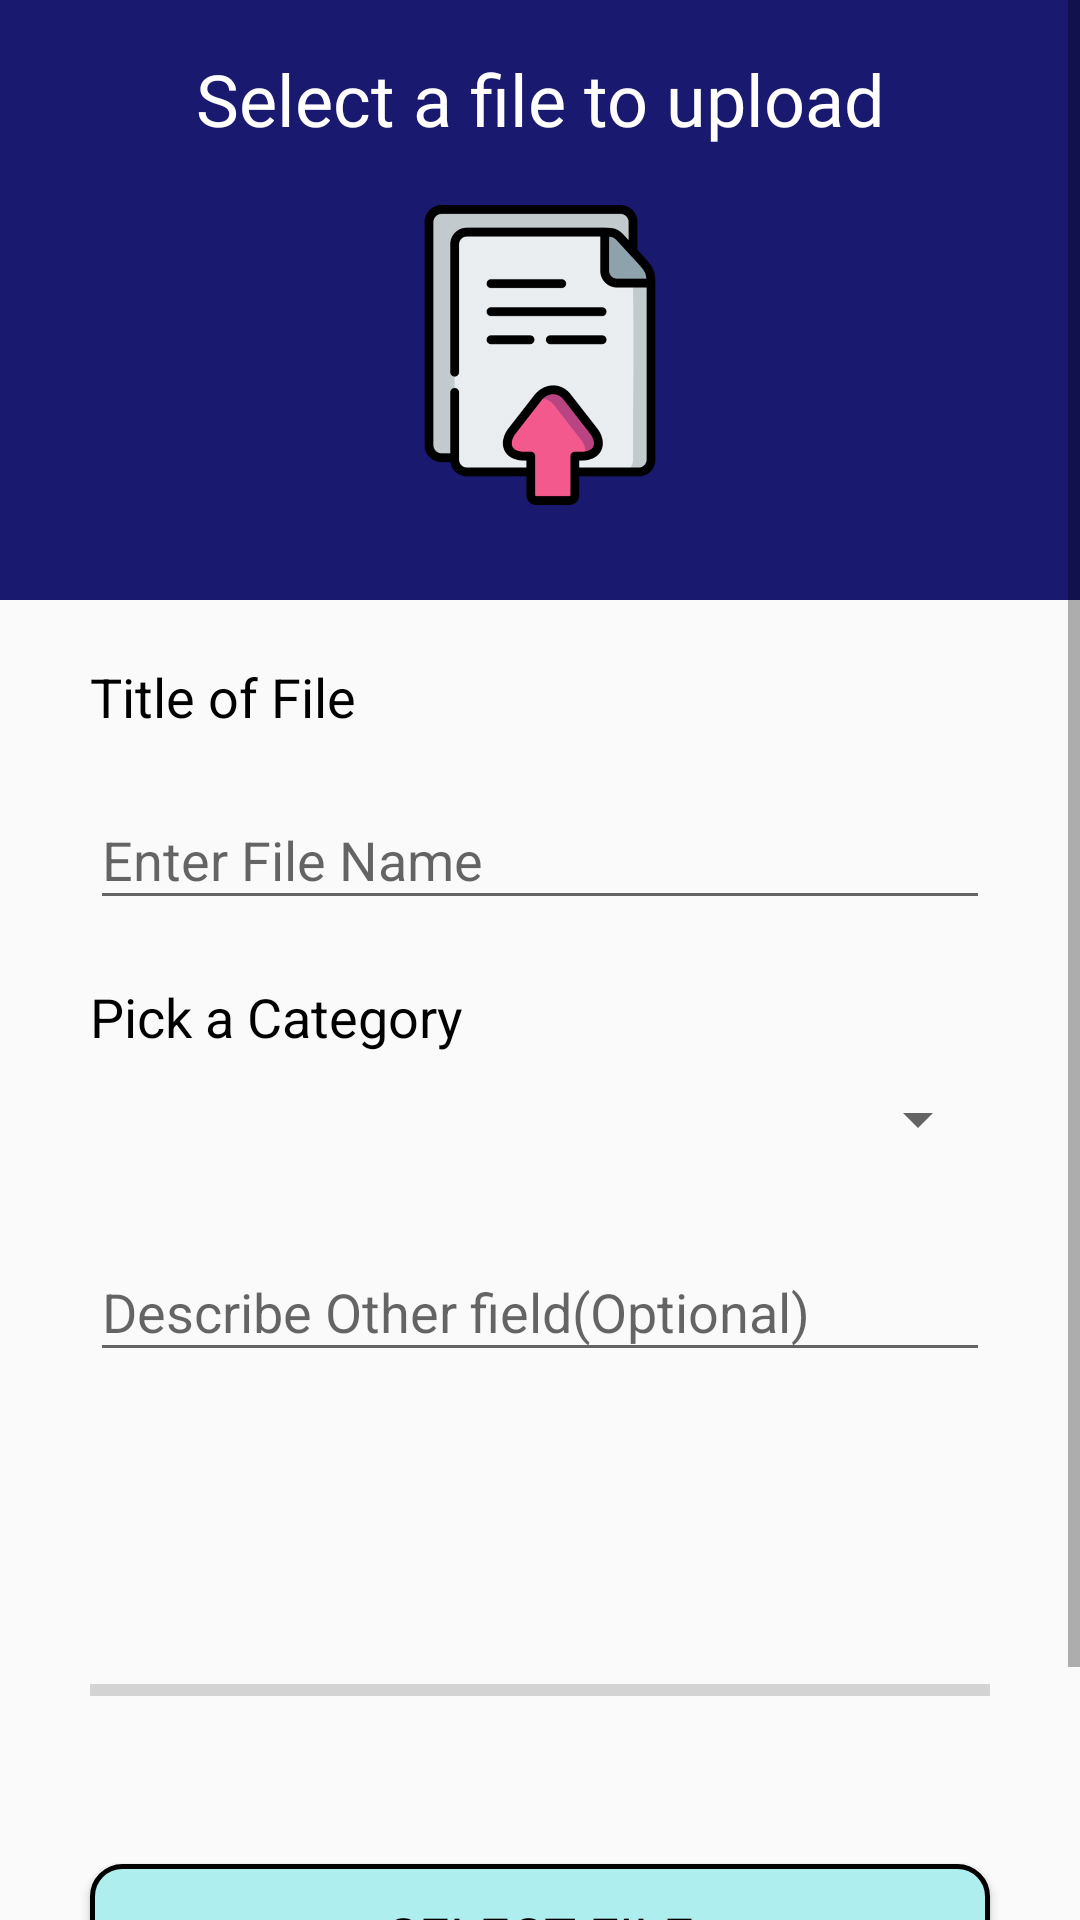

Layout XML and referenced resources for this Android screen:
<!-- AndroidManifest.xml: application theme AppTheme -->
<!-- res/layout/fragment_add.xml -->
<?xml version="1.0" encoding="utf-8"?>
<ScrollView
    xmlns:android="http://schemas.android.com/apk/res/android"
    xmlns:tools="http://schemas.android.com/tools"
    tools:context=".Add"
    android:layout_width="match_parent"
    android:layout_height="match_parent">

   <LinearLayout
       android:layout_width="match_parent"
       android:layout_height="match_parent"

       android:orientation="vertical">


   <RelativeLayout
       android:layout_width="match_parent"
       android:layout_height="200dp"
       android:background="@color/midnight_blue"
       android:gravity="left"
       android:padding="10dp">

      <ImageView
          android:id="@+id/profilepic"
          android:layout_below="@id/add_header"
          android:layout_centerInParent="true"
          android:layout_width="100dp"
          android:layout_height="100dp"
          android:layout_margin="20dp"
          android:src="@drawable/upfileicon" />

      <TextView
          android:id="@+id/add_header"
          android:layout_width="match_parent"
          android:layout_height="wrap_content"
          android:textAlignment="center"
          android:layout_marginTop="10dp"
          android:fontFamily="@font/belgrano"
          android:includeFontPadding="false"
          android:text="Select a file to upload"
          android:textColor="@color/white"
          android:textSize="24sp" />

   </RelativeLayout>
   <LinearLayout
       android:layout_width="match_parent"
       android:layout_height="match_parent"
       android:orientation="vertical"
       android:padding="20dp">

      <TextView
          android:layout_width="wrap_content"
          android:layout_height="wrap_content"
          android:textSize="18sp"
          android:layout_marginLeft="10dp"
          android:textColor="@color/black"
          android:text="Title of File"/>

      <com.google.android.material.textfield.TextInputLayout
          android:layout_width="match_parent"
          android:layout_height="wrap_content"
          android:id="@+id/setFilename"
          android:layout_margin="10dp">
         <com.google.android.material.textfield.TextInputEditText
             android:layout_width="match_parent"
             android:layout_height="wrap_content"
             android:inputType="text"
             android:hint="Enter File Name"/>

      </com.google.android.material.textfield.TextInputLayout>


      <TextView
          android:layout_width="wrap_content"
          android:layout_height="wrap_content"
          android:textSize="18sp"
          android:layout_marginLeft="10dp"
          android:layout_marginTop="10dp"
          android:textColor="@color/black"
          android:text="Pick a Category"/>
      <Spinner
          android:layout_margin="10dp"
          android:id="@+id/category"
          android:layout_width="match_parent"
          android:layout_height="wrap_content">

      </Spinner>

      <com.google.android.material.textfield.TextInputLayout
          android:layout_width="match_parent"
          android:layout_height="wrap_content"
          android:id="@+id/setCategory"
          android:layout_margin="10dp">
         <com.google.android.material.textfield.TextInputEditText
             android:layout_width="match_parent"
             android:layout_height="wrap_content"
             android:inputType="text"
             android:maxLength="20"
             android:hint="Describe Other field(Optional)"/>

      </com.google.android.material.textfield.TextInputLayout>

      <TextView
          android:id="@+id/note_label"
          android:layout_width="wrap_content"
          android:layout_height="wrap_content"
          android:textColor="@color/red"
          android:text="@string/note_label"
          android:textSize="14sp"
          android:layout_marginLeft="10dp"
          android:layout_marginRight="10dp"
          android:visibility="gone"/>
      <TextView
          android:id="@+id/upload_label"
          android:layout_width="wrap_content"
          android:layout_height="wrap_content"
          android:text="Uploading"
          android:textSize="14sp"
          android:layout_margin="10dp"
          android:visibility="invisible"/>
      <TextView
          android:id="@+id/upload_stat"
          android:layout_width="wrap_content"
          android:layout_height="wrap_content"
          android:textSize="14sp"
          android:layout_margin="10dp"
          android:visibility="invisible"/>
      <ProgressBar
          android:id="@+id/progressBar"
          android:layout_margin="10dp"
          android:layout_width="match_parent"
          android:layout_height="wrap_content"
          style="@style/Widget.AppCompat.ProgressBar.Horizontal"
          />


   </LinearLayout>
      <LinearLayout
          android:layout_width="match_parent"
          android:layout_height="match_parent"
          android:orientation="vertical"
          android:padding="10dp">

      <Button
          android:id="@+id/select_file"
          android:layout_width="match_parent"
          android:layout_height="wrap_content"
          android:layout_marginLeft="20dp"
          android:layout_marginRight="20dp"
          android:layout_marginTop="10dp"
          android:text="Select File"
          android:textColor="@color/black"
          android:textSize="18sp"
          android:elevation="2dp"
          android:fontFamily="@font/bungee"
          android:background="@drawable/btn__design"
          />

      <Button
          android:layout_alignParentBottom="true"
          android:id="@+id/upload_file"
          android:layout_width="match_parent"
          android:layout_height="wrap_content"
          android:layout_marginLeft="20dp"
          android:layout_marginRight="20dp"
          android:elevation="2dp"
          android:layout_marginTop="10dp"
          android:text="Upload"
          android:textColor="@color/white"
          android:textSize="18sp"
          android:fontFamily="@font/bungee"
          android:background="@drawable/btn_rounded"
          />
      </LinearLayout>
   </LinearLayout>
</ScrollView>
<!-- resources referenced by this layout -->
<resources>
  <color name="black">#000000</color>
  <color name="midnight_blue">#191970</color>
  <color name="red">#FF0000</color>
  <color name="white">#FFFFFF</color>
  <!-- drawable btn__design (drawable) -->
  <?xml version="1.0" encoding="utf-8"?>
  <shape xmlns:android="http://schemas.android.com/apk/res/android"
      android:shape="rectangle">
      <solid android:color="@color/pale_turquoise"/>
      <corners android:radius="10dp"/>
      <stroke android:width="5px"
          android:color="@color/black"/>
  </shape >
  <!-- drawable btn_rounded (drawable) -->
  <?xml version="1.0" encoding="utf-8"?>
  <shape xmlns:android="http://schemas.android.com/apk/res/android"
      android:shape="rectangle">
      <solid android:color="@color/black"/>
      <corners android:radius="10dp"/>
  </shape >
  <!-- drawable upfileicon: png bitmap (drawable-hdpi, 16924 bytes) -->
  <string name="note_label">*Specifying custom other field won\'t be indexable in feed</string>
  <style name="AppTheme" parent="Theme.AppCompat.Light.NoActionBar">
          
          <item name="colorPrimary">@color/blue_violet</item>
          <item name="colorPrimaryDark">@color/dodger_blue</item>
          <item name="colorAccent">@color/deep_pink</item>
          <item name="android:windowTranslucentStatus">true</item>
          <item name="android:windowTranslucentNavigation">true</item>
          <item name="android:windowContentTransitions">true</item>
          <item name="android:windowFullscreen">true</item>
      </style>
  <color name="pale_turquoise">#AFEEEE</color>
  <color name="blue_violet">#8A2BE2</color>
  <color name="dodger_blue">#1E90FF</color>
  <color name="deep_pink">#FF1493</color>
</resources>
